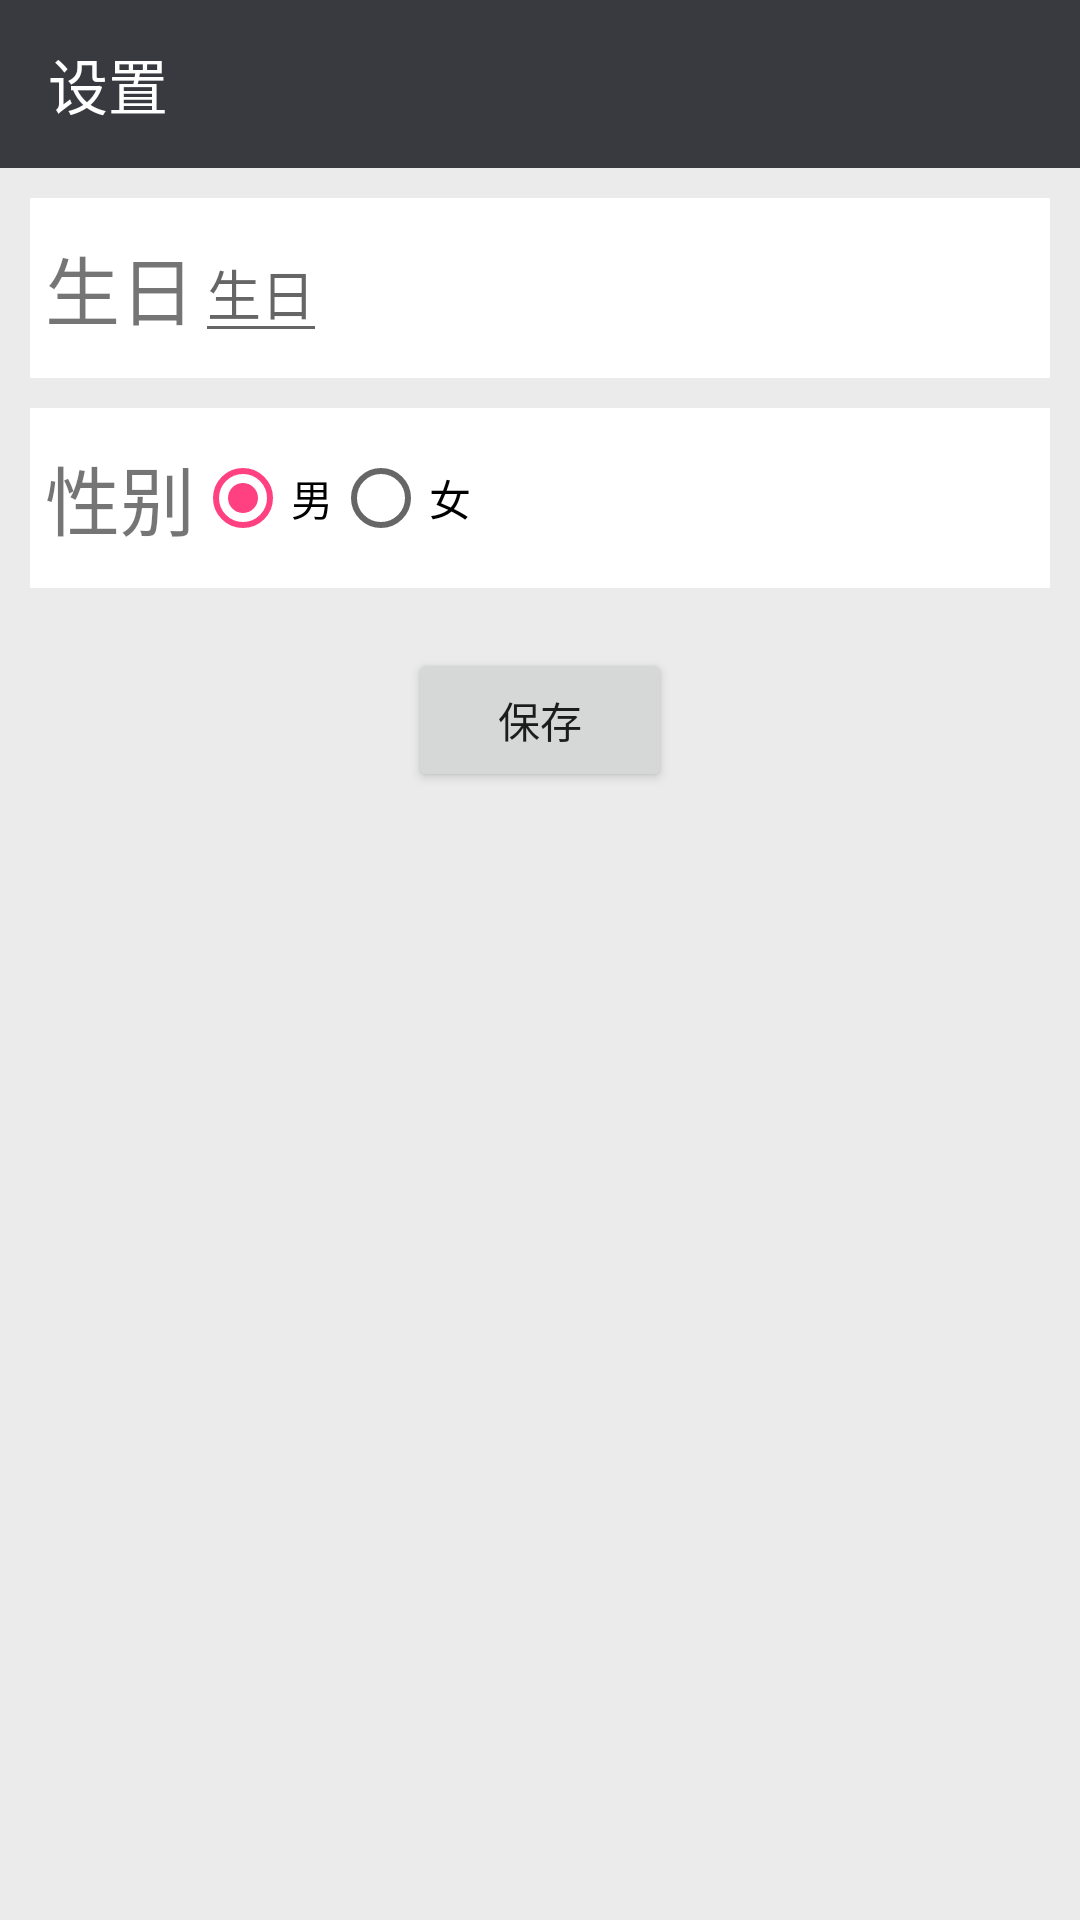

Produce the Android XML layout that renders to this screen, including the resource entries it uses.
<!-- AndroidManifest.xml: application theme AppTheme -->
<!-- res/layout/xy_setting.xml -->
<?xml version="1.0" encoding="utf-8"?>
<RelativeLayout xmlns:android="http://schemas.android.com/apk/res/android"
    xmlns:app="http://schemas.android.com/apk/res-auto"
    android:layout_width="match_parent"
    android:layout_height="match_parent" >

    <android.support.design.widget.AppBarLayout
        android:id="@+id/xySettingBarLayout"
        android:layout_width="match_parent"
        android:layout_height="wrap_content"
        android:theme="@style/AppTheme.AppBarOverlay">

        <android.support.v7.widget.Toolbar
            android:id="@+id/xySettingToolbar"
            android:layout_width="match_parent"
            android:layout_height="?attr/actionBarSize"
            android:background="?attr/colorPrimary"
            app:popupTheme="@style/AppTheme.PopupOverlay"
            app:title="@string/settings"/>

    </android.support.design.widget.AppBarLayout>

    <LinearLayout
        android:id="@+id/userSettingBirthdayBar"
        android:layout_width="match_parent"
        android:layout_height="60dp"
        android:layout_below="@id/xySettingBarLayout"
        android:layout_marginLeft="@dimen/normal_margin"
        android:layout_marginRight="@dimen/normal_margin"
        android:layout_marginTop="@dimen/normal_margin"
        android:background="#ffffff"
        android:baselineAligned="false"
        android:gravity="center_vertical" >
        
        <TextView
            android:layout_width="wrap_content"
            android:layout_height="wrap_content"
            android:layout_marginLeft="5dp"
            android:text="@string/userBirthday"
            android:textSize="25sp" />

        <EditText
            android:id="@+id/userBirthday"
            android:layout_width="wrap_content"
            android:layout_height="wrap_content"
            android:hint="@string/userBirthday" />
    </LinearLayout>
    
    <LinearLayout
        android:id="@+id/userSettingSexBar"
        android:layout_width="match_parent"
        android:layout_height="60dp"
        android:layout_below="@id/userSettingBirthdayBar"
        android:layout_marginLeft="@dimen/normal_margin"
        android:layout_marginRight="@dimen/normal_margin"
        android:layout_marginTop="@dimen/normal_margin"
        android:background="#ffffff"
        android:baselineAligned="false"
        android:gravity="center_vertical" >
        
        <TextView
            android:layout_width="wrap_content"
            android:layout_height="wrap_content"
            android:layout_marginLeft="5dp"
            android:text="@string/userSexLabel"
            android:textSize="25sp" />

        <RadioGroup
            android:id="@+id/userSexGroup"
            android:layout_width="wrap_content"
            android:layout_height="wrap_content"
            android:contentDescription="@string/register_label_type"
            android:orientation="horizontal" >

            <RadioButton
                android:id="@+id/userSexMale"
                android:layout_width="wrap_content"
                android:layout_height="wrap_content"
                android:checked="true"
                android:text="@string/male" >
            </RadioButton>

            <RadioButton
                android:id="@+id/userSexFemale"
                android:layout_width="wrap_content"
                android:layout_height="wrap_content"
                android:text="@string/female" >
            </RadioButton>
        </RadioGroup>
    </LinearLayout>

    <Button
        android:id="@+id/button1"
        android:layout_width="wrap_content"
        android:layout_height="wrap_content"
        android:layout_below="@id/userSettingSexBar"
        android:layout_centerHorizontal="true"
        android:layout_marginTop="20dp"
        android:onClick="saveUserSetting"
        android:text="@string/button_save" />

</RelativeLayout>
<!-- resources referenced by this layout -->
<resources>
  <dimen name="normal_margin">10dp</dimen>
  <string name="button_save">保存</string>
  <string name="female">女</string>
  <string name="male">男</string>
  <string name="register_label_type">注册类型</string>
  <string name="settings">设置</string>
  <string name="userBirthday">生日</string>
  <string name="userSexLabel">性别</string>
  <style name="AppTheme.AppBarOverlay" parent="ThemeOverlay.AppCompat.Dark.ActionBar" />
  <style name="AppTheme.PopupOverlay" parent="ThemeOverlay.AppCompat.Light" />
  <style name="AppTheme" parent="Theme.AppCompat.Light.NoActionBar">
          
          <item name="colorPrimary">@color/colorPrimary</item>
          <item name="colorPrimaryDark">@color/colorPrimaryDark</item>
          <item name="colorAccent">@color/colorAccent</item>
          <item name="android:windowBackground">@color/normal_bg_color</item>
      </style>
  <color name="colorPrimary">#393a3f</color>
  <color name="colorPrimaryDark">#303135</color>
  <color name="colorAccent">#FF4081</color>
  <color name="normal_bg_color">#ebebeb</color>
</resources>
